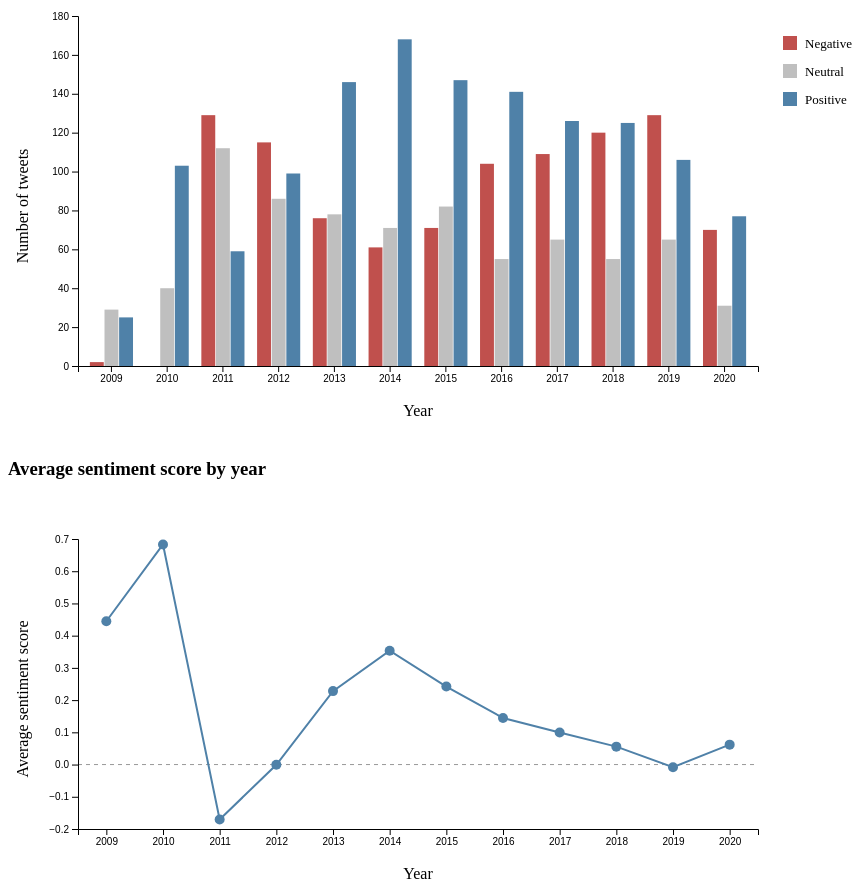
D3 v7 page, settled after 480 driven frames (8 s of simulated time); the page loaded 1 data file(s).


// ── lab4.js
d3.csv(
    "../data/lab4_clean_tweets.csv",
    d => ({
        ...d,
        year: +d.year,
        favorites: +d.favorites,
        retweets: +d.retweets,
        sentiment_score: +d.sentiment_score
    })
)
.then(data => {

    const width = 900;
    const height = 460;

    const margin = {
        top: 40,
        right: 150,
        bottom: 70,
        left: 70
    };

    const sentiments = ["Negative", "Neutral", "Positive"];

    const colorScale = d3.scaleOrdinal()
        .domain(sentiments)
        .range(["#c0504d", "#bfbfbf", "#4f81a8"]);

    const tooltip = d3.select("#tooltip");

    const years = Array.from(
        new Set(data.map(d => d.year))
    ).sort(d3.ascending);

    // ---------- Chart 1: sentiment counts by year ----------

    const counts = [];

    years.forEach(year => {
        sentiments.forEach(sentiment => {
            counts.push({
                year: year,
                sentiment: sentiment,
                count: data.filter(
                    d => d.year === year &&
                         d.sentiment === sentiment
                ).length
            });
        });
    });

    const svg1 = d3.select("#chart-counts")
        .append("svg")
        .attr("width", width)
        .attr("height", height);

    const xYear = d3.scaleBand()
        .domain(years)
        .range([margin.left, width - margin.right])
        .padding(0.2);

    const xSentiment = d3.scaleBand()
        .domain(sentiments)
        .range([0, xYear.bandwidth()])
        .padding(0.05);

    const yCount = d3.scaleLinear()
        .domain([0, d3.max(counts, d => d.count)])
        .nice()
        .range([height - margin.bottom, margin.top]);

    svg1.selectAll(".count-bar")
        .data(counts)
        .join("rect")
        .attr("class", "count-bar")
        .attr("x", d => xYear(d.year) + xSentiment(d.sentiment))
        .attr("y", d => yCount(d.count))
        .attr("width", xSentiment.bandwidth())
        .attr("height", d => yCount(0) - yCount(d.count))
        .attr("fill", d => colorScale(d.sentiment))
        .on("mouseover", function (event, d) {
            tooltip.style("opacity", 1).html(`
                <strong>${d.year}</strong><br>
                ${d.sentiment}: ${d.count} tweets
            `);
        })
        .on("mousemove", function (event) {
            tooltip
                .style("left", `${event.pageX + 10}px`)
                .style("top", `${event.pageY + 10}px`);
        })
        .on("mouseout", function () {
            tooltip.style("opacity", 0);
        });

    svg1.append("g")
        .attr(
            "transform",
            `translate(0, ${height - margin.bottom})`
        )
        .call(d3.axisBottom(xYear).tickFormat(d3.format("d")));

    svg1.append("g")
        .attr(
            "transform",
            `translate(${margin.left}, 0)`
        )
        .call(d3.axisLeft(yCount));

    svg1.append("text")
        .attr("x", (width - margin.right + margin.left) / 2)
        .attr("y", height - 20)
        .attr("text-anchor", "middle")
        .text("Year");

    svg1.append("text")
        .attr("transform", "rotate(-90)")
        .attr("x", -height / 2)
        .attr("y", 20)
        .attr("text-anchor", "middle")
        .text("Number of tweets");

    const legend = svg1.append("g")
        .attr(
            "transform",
            `translate(${width - margin.right + 25}, 60)`
        );

    const legendItems = legend
        .selectAll(".legend-item")
        .data(sentiments)
        .join("g")
        .attr("class", "legend-item")
        .attr(
            "transform",
            (d, i) => `translate(0, ${i * 28})`
        );

    legendItems.append("rect")
        .attr("width", 14)
        .attr("height", 14)
        .attr("fill", d => colorScale(d));

    legendItems.append("text")
        .attr("x", 22)
        .attr("y", 12)
        .attr("font-size", "13px")
        .text(d => d);

    // ---------- Chart 2: average sentiment score by year ----------

    const byYear = d3.rollups(
        data,
        v => ({
            avg: d3.mean(v, d => d.sentiment_score),
            n: v.length
        }),
        d => d.year
    )
        .map(([year, vals]) => ({ year, ...vals }))
        .sort((a, b) => d3.ascending(a.year, b.year));

    const h2 = 400;

    const svg2 = d3.select("#chart-trend")
        .append("svg")
        .attr("width", width)
        .attr("height", h2);

    const xTrend = d3.scalePoint()
        .domain(years)
        .range([margin.left, width - margin.right])
        .padding(0.5);

    const yTrend = d3.scaleLinear()
        .domain(d3.extent(byYear, d => d.avg))
        .nice()
        .range([h2 - margin.bottom, margin.top]);

    // reference line at zero separates net positive from net negative
    svg2.append("line")
        .attr("x1", margin.left)
        .attr("x2", width - margin.right)
        .attr("y1", yTrend(0))
        .attr("y2", yTrend(0))
        .attr("stroke", "#999")
        .attr("stroke-dasharray", "4 4");

    const lineGenerator = d3.line()
        .x(d => xTrend(d.year))
        .y(d => yTrend(d.avg));

    svg2.append("path")
        .datum(byYear)
        .attr("fill", "none")
        .attr("stroke", "#4f81a8")
        .attr("stroke-width", 2)
        .attr("d", lineGenerator);

    svg2.selectAll(".trend-point")
        .data(byYear)
        .join("circle")
        .attr("class", "trend-point")
        .attr("cx", d => xTrend(d.year))
        .attr("cy", d => yTrend(d.avg))
        .attr("r", 5)
        .attr("fill", "#4f81a8")
        .on("mouseover", function (event, d) {
            tooltip.style("opacity", 1).html(`
                <strong>${d.year}</strong><br>
                Average score: ${d.avg.toFixed(3)}<br>
                Tweets: ${d.n}
            `);
        })
        .on("mousemove", function (event) {
            tooltip
                .style("left", `${event.pageX + 10}px`)
                .style("top", `${event.pageY + 10}px`);
        })
        .on("mouseout", function () {
            tooltip.style("opacity", 0);
        });

    svg2.append("g")
        .attr(
            "transform",
            `translate(0, ${h2 - margin.bottom})`
        )
        .call(d3.axisBottom(xTrend).tickFormat(d3.format("d")));

    svg2.append("g")
        .attr(
            "transform",
            `translate(${margin.left}, 0)`
        )
        .call(d3.axisLeft(yTrend));

    svg2.append("text")
        .attr("x", (width - margin.right + margin.left) / 2)
        .attr("y", h2 - 20)
        .attr("text-anchor", "middle")
        .text("Year");

    svg2.append("text")
        .attr("transform", "rotate(-90)")
        .attr("x", -h2 / 2)
        .attr("y", 20)
        .attr("text-anchor", "middle")
        .text("Average sentiment score");
});



























/////////
d3.csv(
    "../data/lab4_clean_tweets.csv",
    d => ({
        ...d,
        likes: +d.likes,
        retweets: +d.retweets,
        sentiment_score:
            +d.sentiment_score
    })
)
.then(data => {

    console.log(data);

});

### data: ../data/lab4_clean_tweets.csv
created_at, date, year, hour, weekday, tweet_text_raw, tweet_text, favorites, retweets, is_retweet, sentiment_negative, sentiment_neutral, sentiment_positive, sentiment_score, sentiment
2009-05-04 20:54:25, 2009-05-04, 2009, 20, Monday, Be sure to tune in and watch Donald Trum…, Be sure to tune in and watch Donald Trum…, 868.0, 500.0, False, 0.004283, 0.6333, 0.3624, 0.3581, Neutral
2009-05-12 21:21:55, 2009-05-12, 2009, 21, Tuesday, Miss USA Tara Conner will not be fired -…, Miss USA Tara Conner will not be fired -…, 26.0, 27.0, False, 0.02343, 0.4349, 0.5416, 0.5182, Positive
2009-07-13 16:03:38, 2009-07-13, 2009, 16, Monday, "Be aware of things that seem inexplicab…, "Be aware of things that seem inexplicab…, 27.0, 14.0, False, 0.006195, 0.134, 0.8598, 0.8536, Positive
2009-05-20 15:25:39, 2009-05-20, 2009, 15, Wednesday, "Always know you could be on the precipi…, "Always know you could be on the precipi…, 53.0, 29.0, False, 0.005805, 0.06986, 0.9243, 0.9185, Positive
2009-05-27 16:18:52, 2009-05-27, 2009, 16, Wednesday, Read an excerpt from Think Like A Champi…, Read an excerpt from Think Like A Champi…, 12.0, 4.0, False, 0.01222, 0.7956, 0.1922, 0.18, Neutral
2009-10-27 16:31:48, 2009-10-27, 2009, 16, Tuesday, --From Donald Trump: "Ivanka and Jared’s…, --From Donald Trump: "Ivanka and Jared’s…, 11.0, 8.0, False, 0.003082, 0.01276, 0.9842, 0.9811, Positive
2009-07-28 17:50:31, 2009-07-28, 2009, 17, Tuesday, Check out a list of Donald Trump's books…, Check out a list of Donald Trump's books…, 26.0, 30.0, False, 0.006271, 0.896, 0.09777, 0.0915, Neutral
2009-06-18 15:26:53, 2009-06-18, 2009, 15, Thursday, RE: FB Vanity URLs: SF Chronicle - "Davi…, RE: FB Vanity URLs: SF Chronicle - "Davi…, 17.0, 18.0, False, 0.02559, 0.9227, 0.05169, 0.0261, Neutral
2009-09-01 15:55:34, 2009-09-01, 2009, 15, Tuesday, - More hysterical DSRL videos featuring …, - More hysterical DSRL videos featuring …, 58.0, 56.0, False, 0.01989, 0.5723, 0.4078, 0.3879, Neutral
2009-05-19 19:43:39, 2009-05-19, 2009, 19, Tuesday, "...these days...we could all use a litt…, "...these days...we could all use a litt…, 17.0, 18.0, False, 0.06715, 0.7153, 0.2175, 0.1504, Neutral
2009-12-03 20:39:09, 2009-12-03, 2009, 20, Thursday, Trump International Tower in Chicago ran…, Trump International Tower in Chicago ran…, 8.0, 40.0, False, 0.006264, 0.3904, 0.6033, 0.597, Positive
2009-05-08 22:40:15, 2009-05-08, 2009, 22, Friday, New Blog Post: Celebrity Apprentice Fina…, New Blog Post: Celebrity Apprentice Fina…, 24.0, 11.0, False, 0.005164, 0.7417, 0.2531, 0.2479, Neutral
2009-07-15 15:40:35, 2009-07-15, 2009, 15, Wednesday, Donald Trump backs 'Apprentice' Randal P…, Donald Trump backs 'Apprentice' Randal P…, 6.0, 6.0, False, 0.006549, 0.8705, 0.123, 0.1164, Neutral
2009-06-26 18:51:16, 2009-06-26, 2009, 18, Friday, RE: Michael Jackson: "He was a great fri…, RE: Michael Jackson: "He was a great fri…, 221.0, 86.0, False, 0.7372, 0.1983, 0.06448, -0.6727, Negative
2009-05-15 16:13:13, 2009-05-15, 2009, 16, Friday, Enter the "Think Like A Champion" signed…, Enter the "Think Like A Champion" signed…, 8.0, 14.0, False, 0.004777, 0.607, 0.3882, 0.3834, Neutral
2009-05-23 18:11:19, 2009-05-23, 2009, 18, Saturday, Did you know Donald Trump is on Facebook…, Did you know Donald Trump is on Facebook…, 77.0, 54.0, False, 0.005891, 0.1424, 0.8518, 0.8459, Positive
2009-05-13 19:38:28, 2009-05-13, 2009, 19, Wednesday, Listen to an interview with Donald Trump…, Listen to an interview with Donald Trump…, 16.0, 14.0, False, 0.005962, 0.7711, 0.2229, 0.217, Neutral
2009-05-12 16:07:28, 2009-05-12, 2009, 16, Tuesday, "My persona will never be that of a wall…, "My persona will never be that of a wall…, 1965, 1399, False, 0.2355, 0.5717, 0.1927, -0.04282, Neutral
2009-08-21 16:32:45, 2009-08-21, 2009, 16, Friday, Watch the Miss Universe competition LIVE…, Watch the Miss Universe competition LIVE…, 6.0, 15.0, False, 0.004367, 0.8772, 0.1184, 0.114, Neutral
2009-06-21 16:47:41, 2009-06-21, 2009, 16, Sunday, - Wishing a Happy Father's Day to all th…, - Wishing a Happy Father's Day to all th…, 122.0, 62.0, False, 0.003012, 0.009971, 0.987, 0.984, Positive
2009-10-05 16:37:38, 2009-10-05, 2009, 16, Monday, - Read what Donald Trump has to say abou…, - Read what Donald Trump has to say abou…, 8.0, 8.0, False, 0.01108, 0.9385, 0.05043, 0.03935, Neutral
2009-09-29 17:28:23, 2009-09-29, 2009, 17, Tuesday, "A lot of people have imagination, but c…, "A lot of people have imagination, but c…, 80.0, 58.0, False, 0.1229, 0.5906, 0.2865, 0.1636, Neutral
2009-11-16 22:06:10, 2009-11-16, 2009, 22, Monday, Donald Trump Partners with TV1 on New Re…, Donald Trump Partners with TV1 on New Re…, 5.0, 16.0, False, 0.02738, 0.8936, 0.07899, 0.05161, Neutral
2009-05-22 04:59:39, 2009-05-22, 2009, 4, Friday, "Keep it fast, short and direct - whatev…, "Keep it fast, short and direct - whatev…, 70.0, 52.0, False, 0.05379, 0.6445, 0.3018, 0.248, Neutral
2009-05-17 00:22:45, 2009-05-17, 2009, 0, Sunday, "When the achiever achieves, it's not a …, "When the achiever achieves, it's not a …, 48.0, 20.0, False, 0.004189, 0.09556, 0.9002, 0.8961, Positive
2009-05-22 18:28:34, 2009-05-22, 2009, 18, Friday, Don't forget to enter the "Think Like A …, Don't forget to enter the "Think Like A …, 4.0, 12.0, False, 0.003518, 0.3243, 0.6722, 0.6687, Positive
2009-06-14 16:25:36, 2009-06-14, 2009, 16, Sunday, Today is Donald Trump's Birthday! Send h…, Today is Donald Trump's Birthday! Send h…, 16.0, 17.0, False, 0.002391, 0.1132, 0.8844, 0.882, Positive
2009-06-30 15:32:59, 2009-06-30, 2009, 15, Tuesday, Watch a powerful and frank interview wit…, Watch a powerful and frank interview wit…, 7.0, 4.0, False, 0.005915, 0.3691, 0.6249, 0.619, Positive
2009-11-26 20:55:38, 2009-11-26, 2009, 20, Thursday, Wishing you and yours a very Happy and B…, Wishing you and yours a very Happy and B…, 573.0, 221.0, False, 0.004309, 0.01531, 0.9804, 0.9761, Positive
… [head cut at 6 KiB]